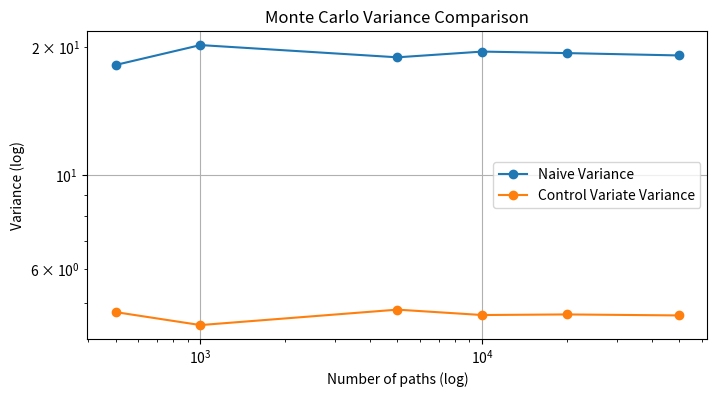

This chart was generated by the following Python code:
import numpy as np
from scipy.stats import norm
import matplotlib.pyplot as plt

# ============================================================
#   Black–Scholes Closed-Form for European Call Options
# ============================================================

def bs_call_price(S, K, T, r, sigma):
    """Black-Scholes price for a European call."""
    if T <= 0:
        return max(S - K, 0.0)
    d1 = (np.log(S / K) + (r + 0.5 * sigma * sigma) * T) / (sigma * np.sqrt(T))
    d2 = d1 - sigma * np.sqrt(T)
    return S * norm.cdf(d1) - K * np.exp(-r * T) * norm.cdf(d2)


# ============================================================
#   Monte Carlo Simulation Primitives
# ============================================================

def simulate_terminal_stock(S0, r, sigma, T, n_paths, antithetic=False, rng=None):
    """
    Simulate terminal stock price ST under risk-neutral GBM.
    Supports antithetic variates for variance reduction.
    """
    if rng is None:
        rng = np.random.default_rng()

    if antithetic:
        half = n_paths // 2
        z = rng.standard_normal(half)
        z_all = np.concatenate([z, -z])
        if n_paths % 2 == 1:
            z_all = np.concatenate([z_all, rng.standard_normal(1)])
    else:
        z_all = rng.standard_normal(n_paths)

    ST = S0 * np.exp((r - 0.5 * sigma * sigma) * T + sigma * np.sqrt(T) * z_all)
    return ST


def mc_naive_call(S0, K, r, sigma, T, n_paths, antithetic=False, rng=None):
    """Naive Monte Carlo estimator for a call option."""
    ST = simulate_terminal_stock(S0, r, sigma, T, n_paths, antithetic, rng)
    payoffs = np.maximum(ST - K, 0.0)
    discounted = np.exp(-r * T) * payoffs
    return discounted.mean(), discounted.var(ddof=1), discounted


# ============================================================
#   Control Variate Monte Carlo Estimator
# ============================================================

def mc_control_variate_call(S0, K, r, sigma, T, n_paths, antithetic=False, rng=None):
    """
    Control variate estimator using discounted ST (expected = S0).
    Returns (cv_mean, cv_variance, naive_mean, naive_variance).
    """
    if rng is None:
        rng = np.random.default_rng()

    ST = simulate_terminal_stock(S0, r, sigma, T, n_paths, antithetic, rng)
    Y = np.exp(-r * T) * np.maximum(ST - K, 0.0)   # payoffs
    X = np.exp(-r * T) * ST                        # control variate (E[X] = S0)

    # Optimal control variate coefficient
    cov = np.cov(Y, X, ddof=1)
    cov_yx = cov[0, 1]
    var_x = cov[1, 1]
    b_opt = cov_yx / var_x if var_x > 0 else 0.0

    # Adjust samples
    Y_cv = Y - b_opt * (X - S0)

    return Y_cv.mean(), Y_cv.var(ddof=1), Y.mean(), Y.var(ddof=1), b_opt


# ============================================================
#   Example Test & Plots
# ============================================================

if __name__ == "__main__":
    # Option parameters
    S0 = 100
    K = 100
    r = 0.01
    sigma = 0.25
    T = 30/365

    true_price = bs_call_price(S0, K, T, r, sigma)
    print("Black-Scholes analytic price:", true_price)

    n_list = [500, 1000, 5000, 10000, 20000, 50000]
    rng = np.random.default_rng(123)

    naive_means = []
    cv_means = []
    naive_vars = []
    cv_vars = []

    for n in n_list:
        ## Naive MC
        naive_mean, naive_var, _ = mc_naive_call(S0, K, r, sigma, T, n, rng=rng)

        ## Control Variate MC
        cv_mean, cv_var, _, _, b_opt = mc_control_variate_call(S0, K, r, sigma, T, n, rng=rng)

        naive_means.append(naive_mean)
        cv_means.append(cv_mean)
        naive_vars.append(naive_var)
        cv_vars.append(cv_var)

        print(f"\nPaths = {n:,}")
        print("  Naive MC        → mean =", naive_mean, "var =", naive_var)
        print("  Control Variate → mean =", cv_mean, "var =", cv_var)
        print("  Variance Reduction =", naive_var / cv_var, "x")
        print("  Optimal b =", b_opt)

    # -------- Plot variances --------
    plt.figure(figsize=(8,4))
    plt.loglog(n_list, naive_vars, marker='o', label="Naive Variance")
    plt.loglog(n_list, cv_vars, marker='o', label="Control Variate Variance")
    plt.title("Monte Carlo Variance Comparison")
    plt.xlabel("Number of paths (log)")
    plt.ylabel("Variance (log)")
    plt.grid(True)
    plt.legend()
    plt.show()
